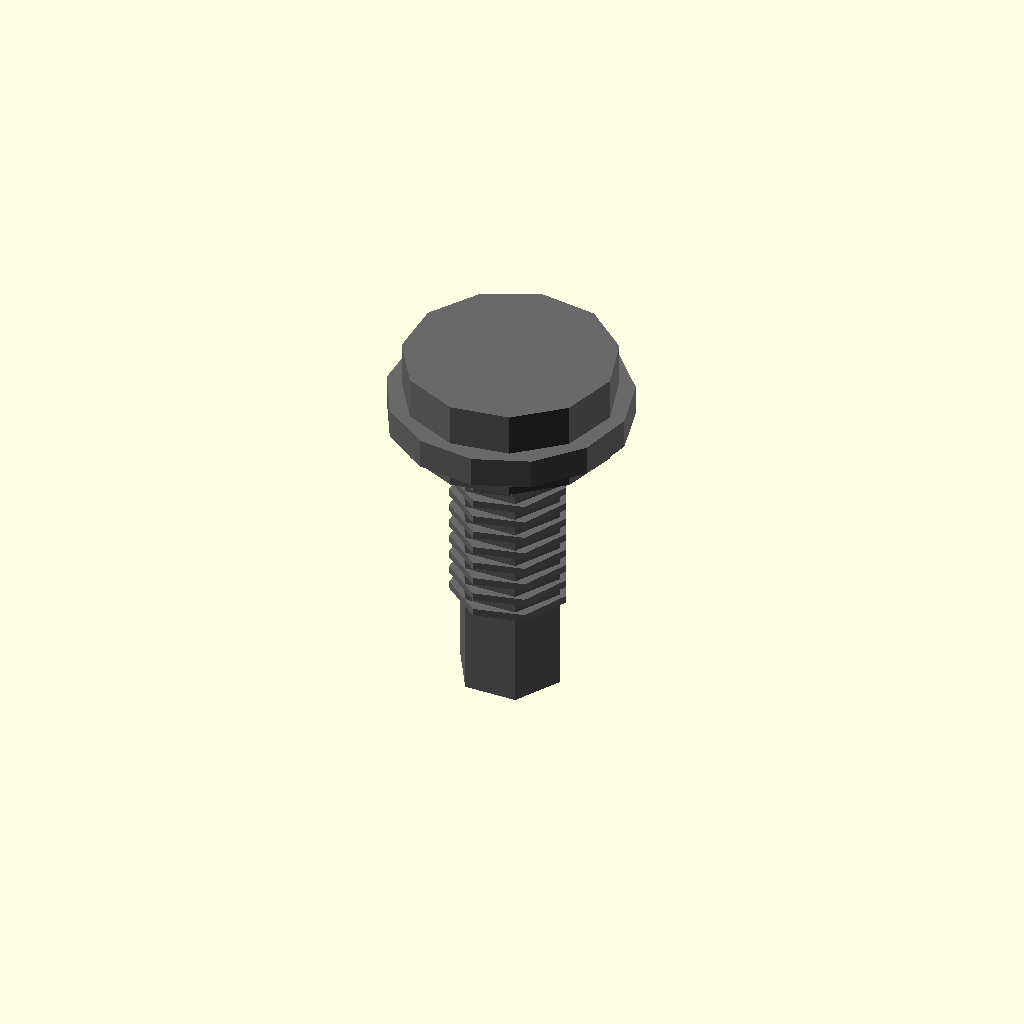
Cell 1: rendered with the file's own defaults.
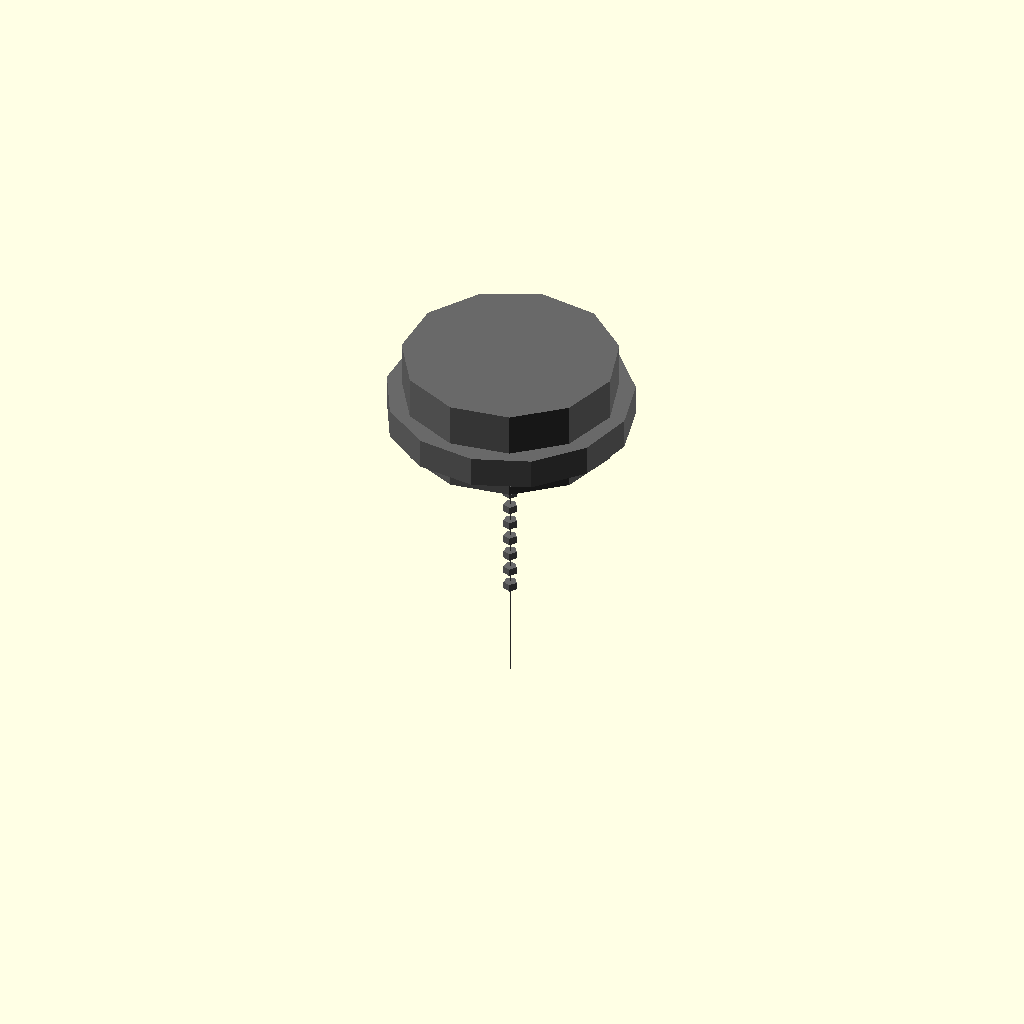
Cell 2: the same model with shaft_diameter_mm = 0.05.
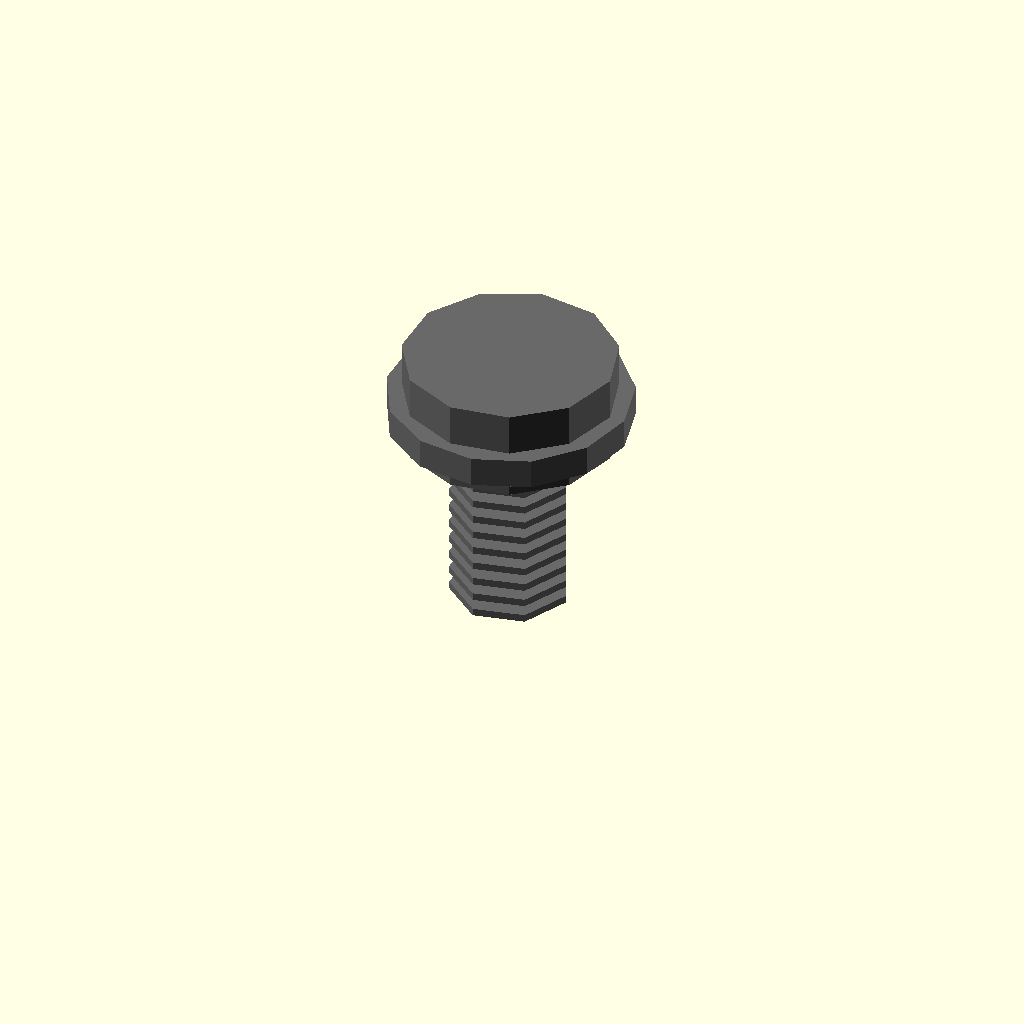
Cell 3 — length_mm set to 0.5, the other parameters unchanged.
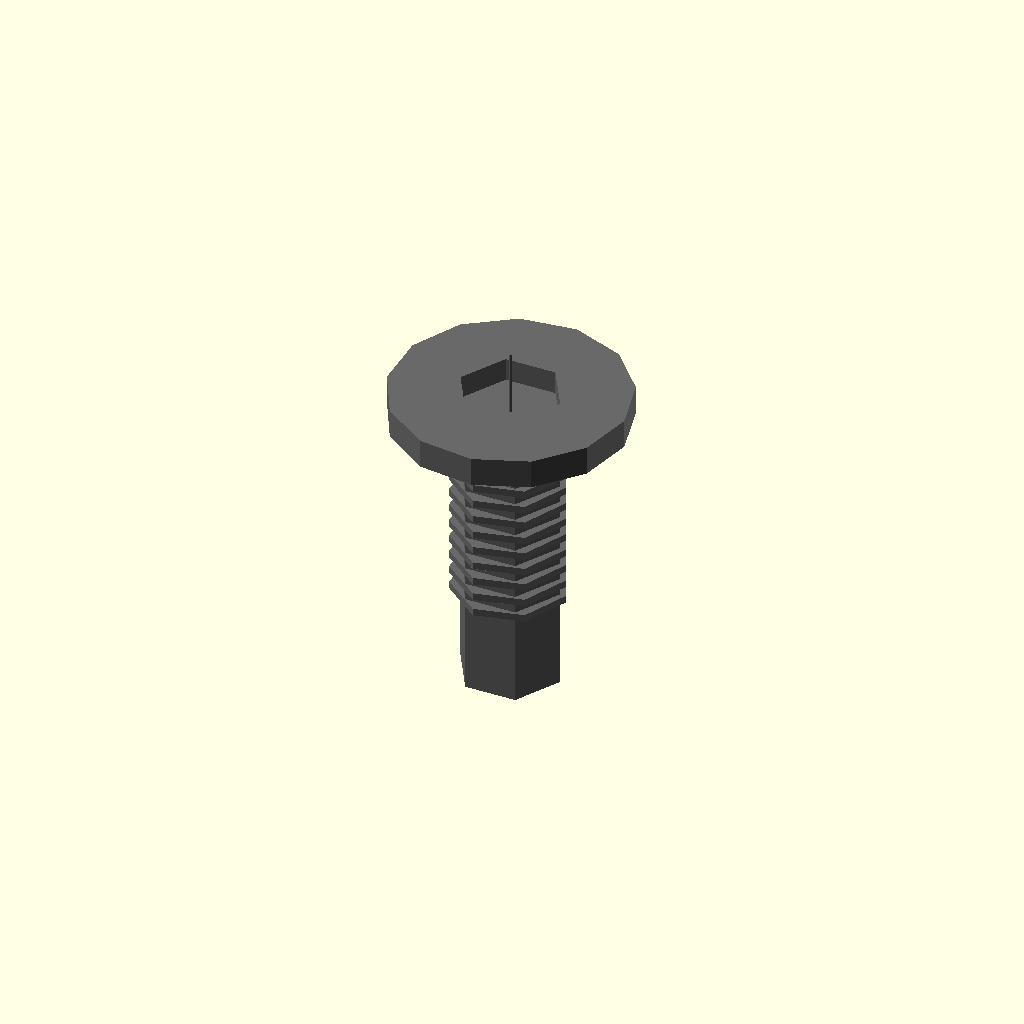
Cell 4: head_diameter_mm = 0.1 (everything else at default).
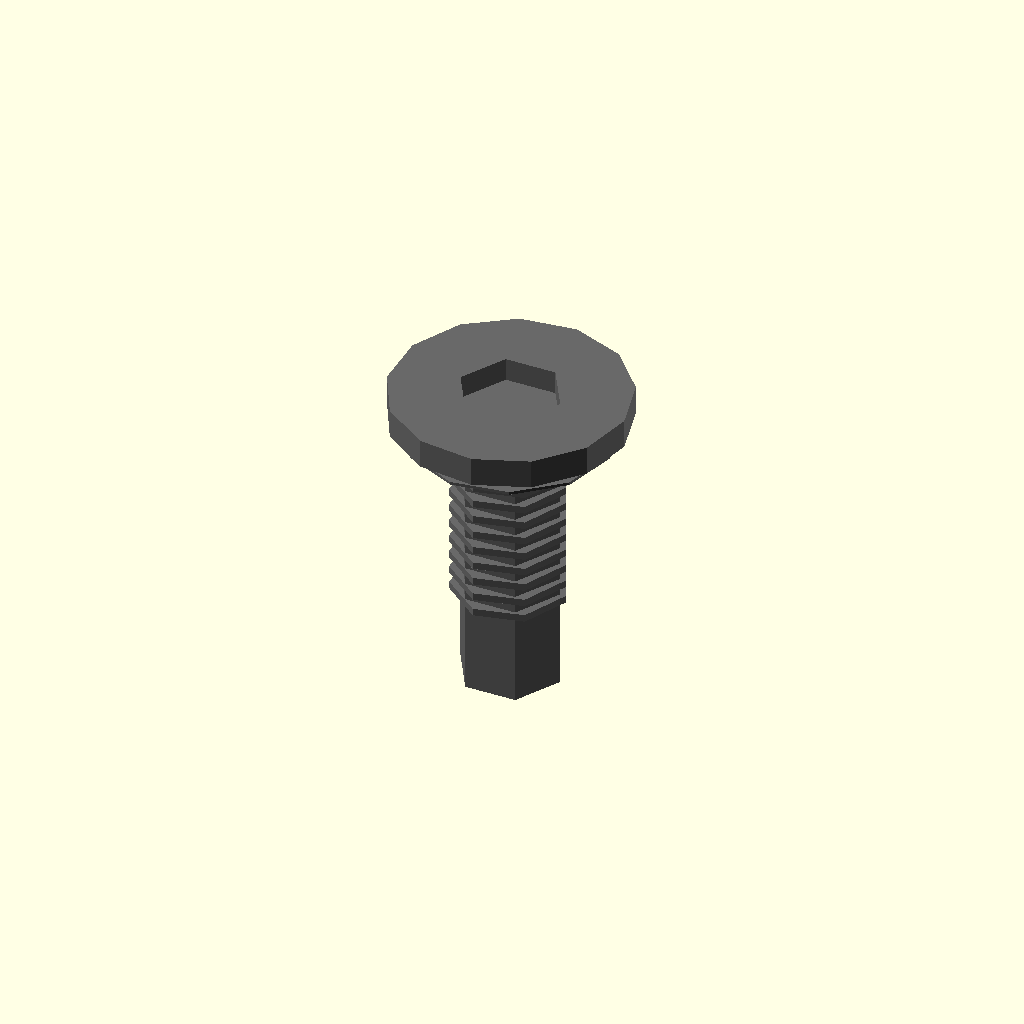
Cell 5 — head_height_mm set to 0.1, the other parameters unchanged.
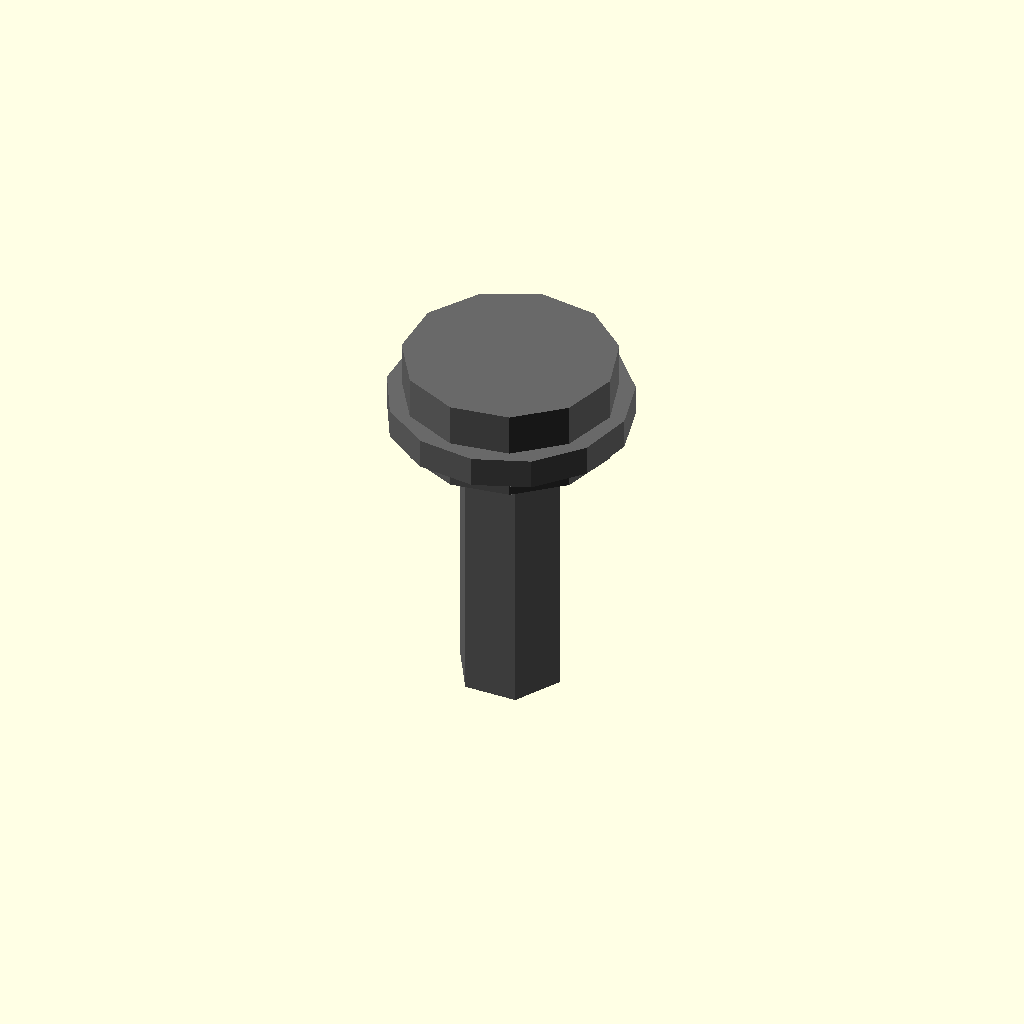
Cell 6 — threaded set to 0, the other parameters unchanged.
All cells are drawn from one camera (rotation 55°, 0°, 25°, orthographic, colour scheme Cornfield), so only the parameter changes between them.
The OpenSCAD source (results/nopscadlib/ablations/no_recovery/scad/screw__No6_cs_screw.scad):
// Parameters
shaft_diameter_mm = 3.5; //[1.75:7:0.05]
length_mm = 10; //[5:20:0.5]
head_diameter_mm = 7; //[3.5:14:0.1]
head_height_mm = 3; //[1.5:6:0.1]
threaded = 1; //[0:1:1]
thread_pitch_mm = 0.6; //[0.3:1.2:0.05]
thread_depth_mm = 0.2; //[0.05:0.5:0.01]
thread_ring_thickness_mm = 0.25; //[0.1:0.6:0.01]
thread_ring_count = 12; //[4:30:1]
washer_outer_diameter_mm = 8; //[4:16:0.1]
washer_thickness_mm = 1; //[0.5:2:0.05]
tolerance_mm = 0; //[0:0.5:0.01]
overlap_mm = 0.8; //[0.5:2:0.1]

// Screw and Washer - Complete Geometry
module screw_and_washer() {
  color("DimGray") {
    // Screw Shaft
    translate([0, 0, -length_mm/2])
      cylinder(h=length_mm, r=shaft_diameter_mm/2 + tolerance_mm, center=true);

    // Screw Head
    translate([0, 0, head_height_mm/2 - overlap_mm])
      cylinder(h=head_height_mm, r=head_diameter_mm/2 + tolerance_mm, center=true);

    // Washer
    difference() {
      translate([0, 0, -washer_thickness_mm/2 + overlap_mm])
        cylinder(h=washer_thickness_mm, r=washer_outer_diameter_mm/2 + tolerance_mm, center=true);
      translate([0, 0, -washer_thickness_mm/2 + overlap_mm])
        cylinder(h=washer_thickness_mm + 2*overlap_mm, r=shaft_diameter_mm/2 + tolerance_mm, center=true);
    }

    // Thread Representation
    if (threaded) {
      for (i = [0:thread_ring_count-1]) {
        translate([0, 0, -(thread_pitch_mm*i + thread_ring_thickness_mm/2)])
          cylinder(h=thread_ring_thickness_mm, r=shaft_diameter_mm/2 + tolerance_mm + thread_depth_mm, center=true);
      }
    }
  }
}

// Assembly
module assembly() {
  screw_and_washer();
}

assembly();
Customizer parameters (derived from the source; name, type, default, range or options):
shaft_diameter_mm: number, default 3.5, range 0.05 to 1.75, step 7
length_mm: number, default 10, range 0.5 to 5, step 20
head_diameter_mm: number, default 7, range 0.1 to 3.5, step 14
head_height_mm: number, default 3, range 0.1 to 1.5, step 6
threaded: number, default 1, range 0 to 1, step 1
thread_pitch_mm: number, default 0.6, range 0.05 to 0.3, step 1.2
thread_depth_mm: number, default 0.2, range 0.01 to 0.05, step 0.5
thread_ring_thickness_mm: number, default 0.25, range 0.01 to 0.1, step 0.6
thread_ring_count: number, default 12, range 1 to 4, step 30
washer_outer_diameter_mm: number, default 8, range 0.1 to 4, step 16
washer_thickness_mm: number, default 1, range 0.05 to 0.5, step 2
tolerance_mm: number, default 0, range 0 to 0.01, step 0.5
overlap_mm: number, default 0.8, range 0.1 to 0.5, step 2
